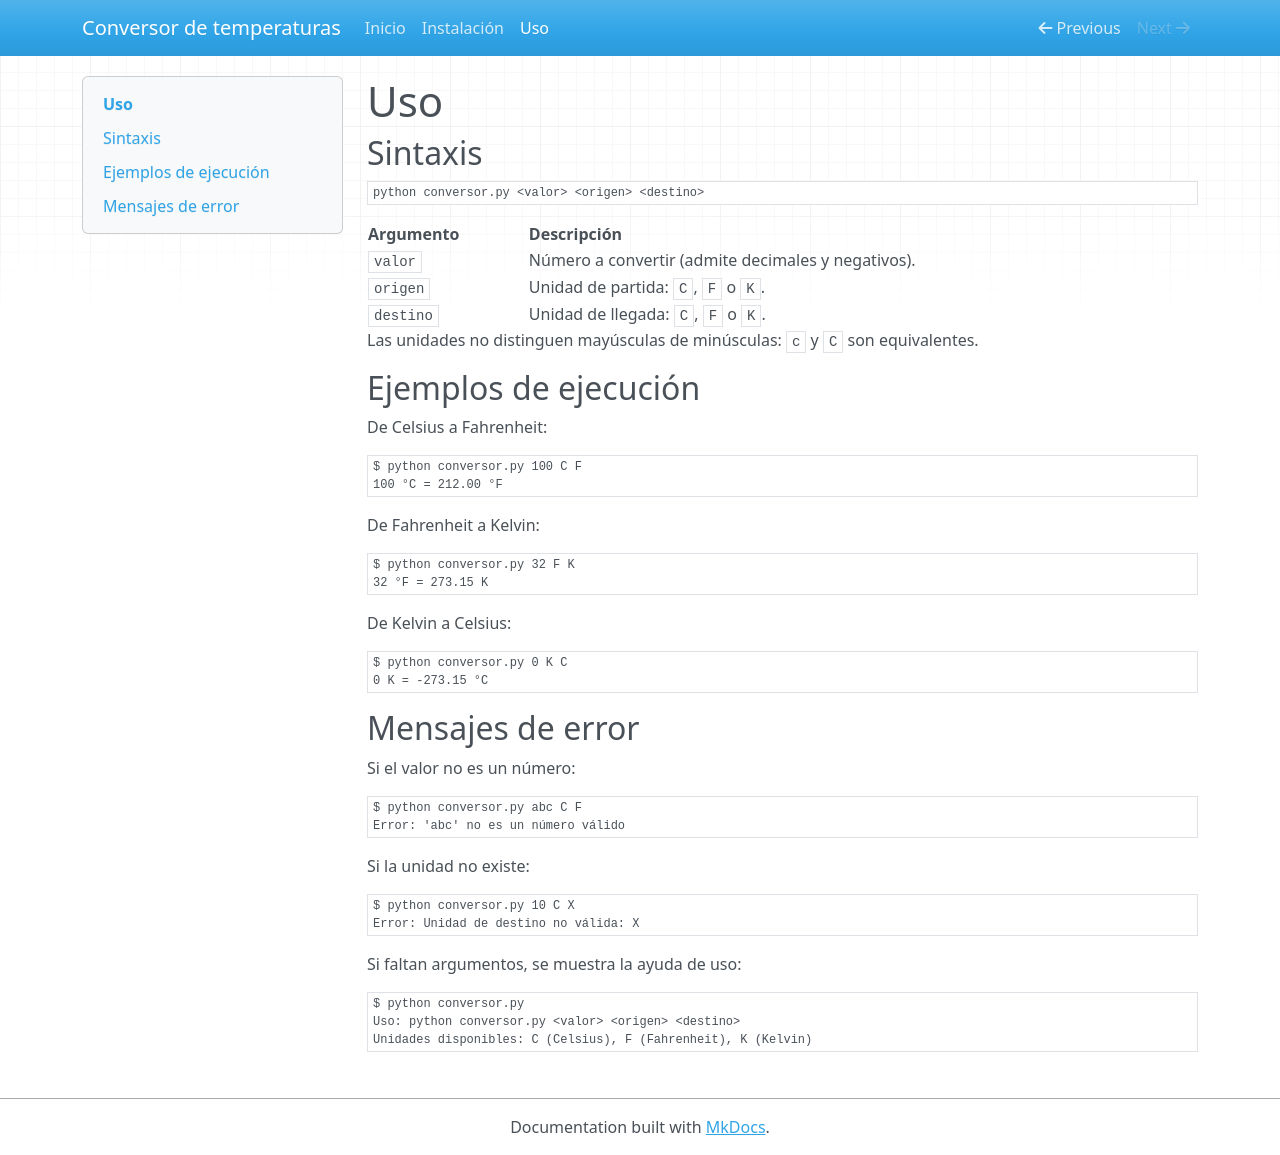

repository: Alexlm13/conversor · page: uso/index.html · generator: mkdocs

# Uso

## Sintaxis

```
python conversor.py <valor> <origen> <destino>
```

| Argumento | Descripción |
|-----------|-------------|
| `valor` | Número a convertir (admite decimales y negativos). |
| `origen` | Unidad de partida: `C`, `F` o `K`. |
| `destino` | Unidad de llegada: `C`, `F` o `K`. |

Las unidades no distinguen mayúsculas de minúsculas: `c` y `C` son equivalentes.

## Ejemplos de ejecución

De Celsius a Fahrenheit:

```
$ python conversor.py 100 C F
100 °C = 212.00 °F
```

De Fahrenheit a Kelvin:

```
$ python conversor.py 32 F K
32 °F = 273.15 K
```

De Kelvin a Celsius:

```
$ python conversor.py 0 K C
0 K = -273.15 °C
```

## Mensajes de error

Si el valor no es un número:

```
$ python conversor.py abc C F
Error: 'abc' no es un número válido
```

Si la unidad no existe:

```
$ python conversor.py 10 C X
Error: Unidad de destino no válida: X
```

Si faltan argumentos, se muestra la ayuda de uso:

```
$ python conversor.py
Uso: python conversor.py <valor> <origen> <destino>
Unidades disponibles: C (Celsius), F (Fahrenheit), K (Kelvin)
```
